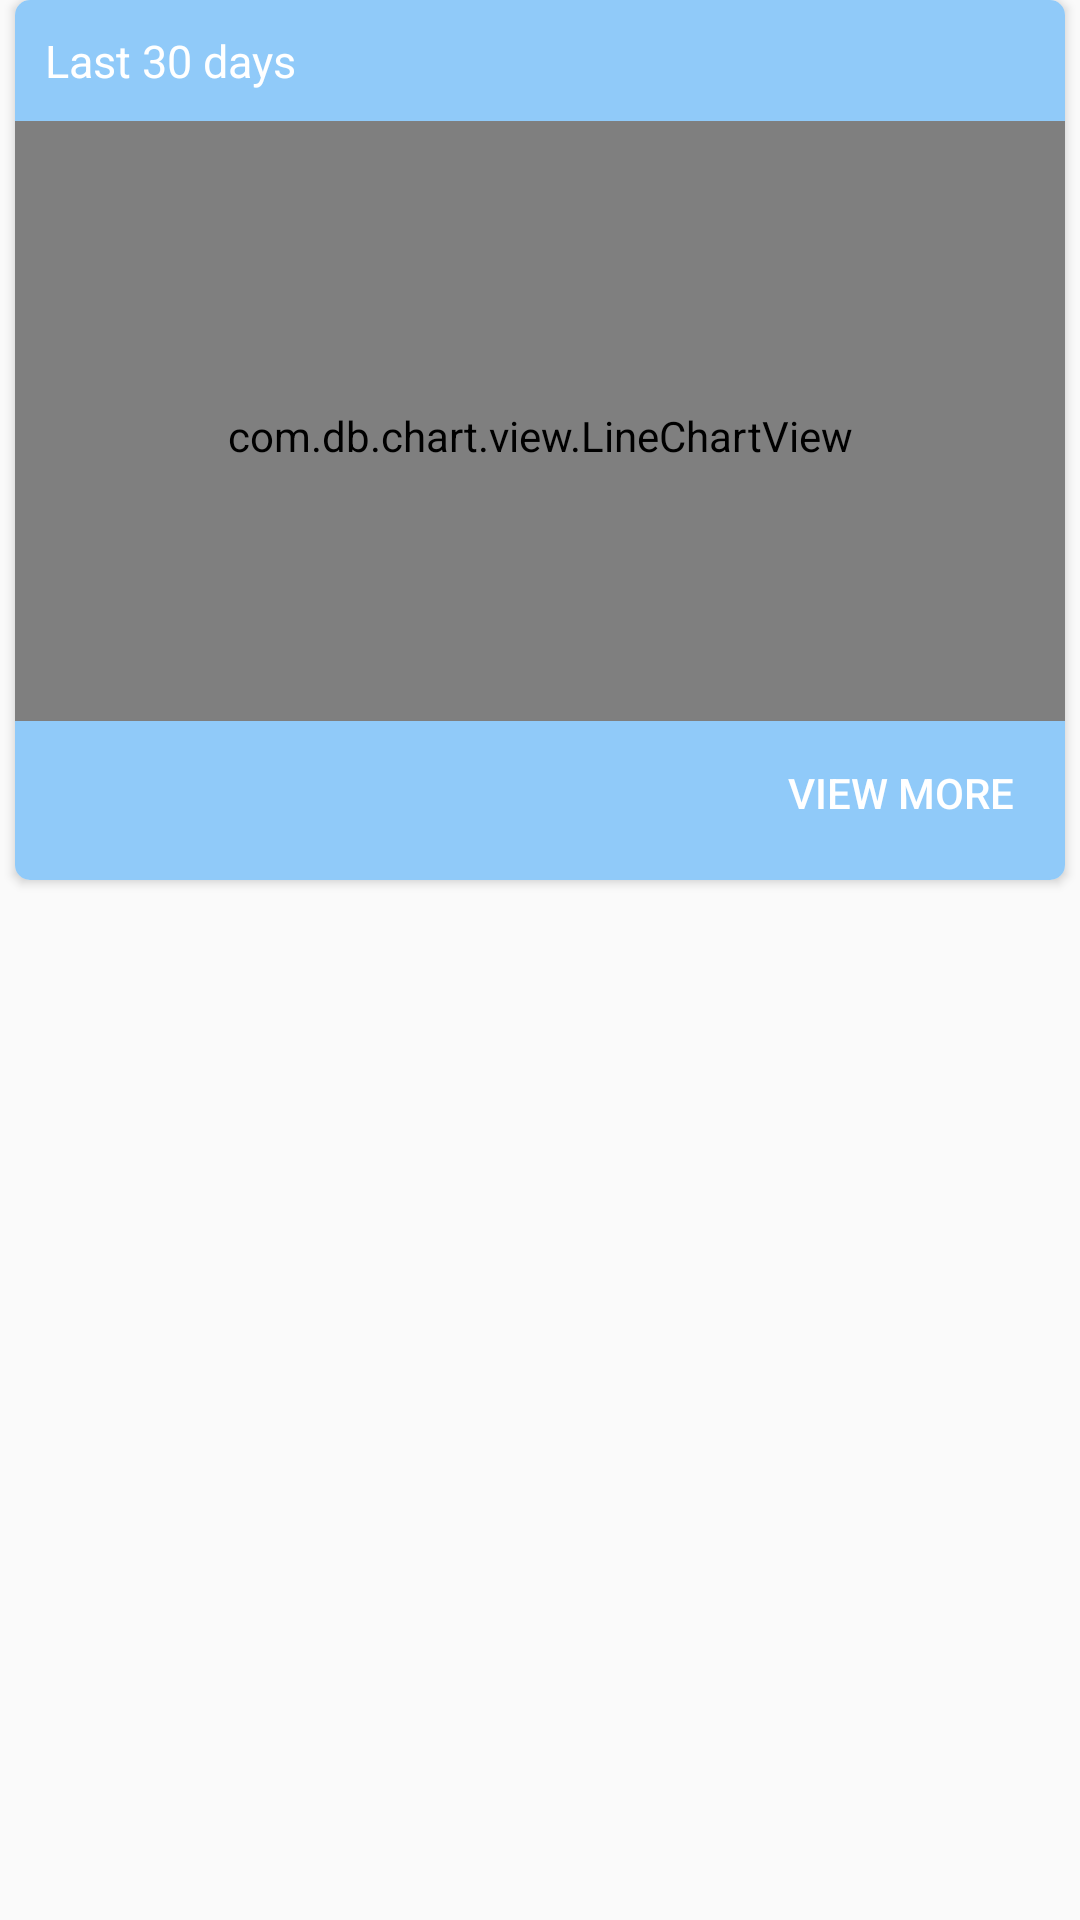

Reconstruct the res/layout file that produces this screen, plus the resources it refers to.
<!-- AndroidManifest.xml: application theme AppTheme -->
<!-- res/layout/template_history_chart.xml -->
<?xml version="1.0" encoding="utf-8"?>
<FrameLayout xmlns:android="http://schemas.android.com/apk/res/android"
    xmlns:app="http://schemas.android.com/apk/res-auto"
    xmlns:tools="http://schemas.android.com/tools"
    android:orientation="vertical"
    android:layout_width="match_parent"
    android:layout_height="wrap_content"
    tools:context=".activities.MainActivity">

    <LinearLayout
        android:layout_width="match_parent"
        android:layout_height="match_parent"
        android:orientation="vertical">

        <android.support.v7.widget.CardView
            android:id="@+id/card_view"
            app:cardCornerRadius="5dp"
            android:layout_width="match_parent"
            android:layout_height="wrap_content"
            android:layout_marginBottom="5dp"
            android:background="@color/md_blue"
            android:layout_marginLeft="5dp"
            android:layout_marginRight="5dp"
            app:cardElevation="2dp">

            <LinearLayout
                android:layout_width="match_parent"
                android:layout_height="match_parent"
                android:background="@color/md_blue"
                android:orientation="vertical">

                <TextView
                    android:layout_width="wrap_content"
                    android:layout_height="wrap_content"
                    android:padding="10dp"
                    android:text="Last 30 days"
                    android:textColor="@color/white"
                    android:textSize="15sp" />

                <com.db.chart.view.LineChartView
                    xmlns:chart="http://schemas.android.com/apk/res-auto"
                    android:id="@+id/linechart"
                    android:paddingLeft="10dp"
                    android:paddingRight="10dp"
                    android:background="@color/md_blue"
                    android:paddingTop="10dp"
                    android:layout_width="match_parent"
                    android:layout_height="200dp"/>

                <Button
                    style="@style/Widget.AppCompat.Button.Borderless"
                    android:layout_width="wrap_content"
                    android:layout_height="wrap_content"
                    android:layout_gravity="bottom|end"
                    android:layout_marginBottom="5dp"
                    android:layout_marginRight="5dp"
                    android:gravity="center"
                    android:text="View More"
                    android:textColor="@color/white" />
            </LinearLayout>

        </android.support.v7.widget.CardView>

    </LinearLayout>

</FrameLayout>
<!-- resources referenced by this layout -->
<resources>
  <color name="md_blue">#90CAF9</color>
  <color name="white">#FFFFFF</color>
  <style name="AppTheme" parent="Theme.AppCompat.Light.NoActionBar">
          <item name="actionMenuTextColor">#fff</item>
          <item name="colorPrimary">@color/colorPrimary</item>
          <item name="colorPrimaryDark">@color/colorPrimaryDark</item>
          <item name="colorAccent">@color/colorAccent</item>
      </style>
  <color name="colorPrimary">#2196F3</color>
  <color name="colorPrimaryDark">#1976D2</color>
  <color name="colorAccent">#FF4081</color>
</resources>
